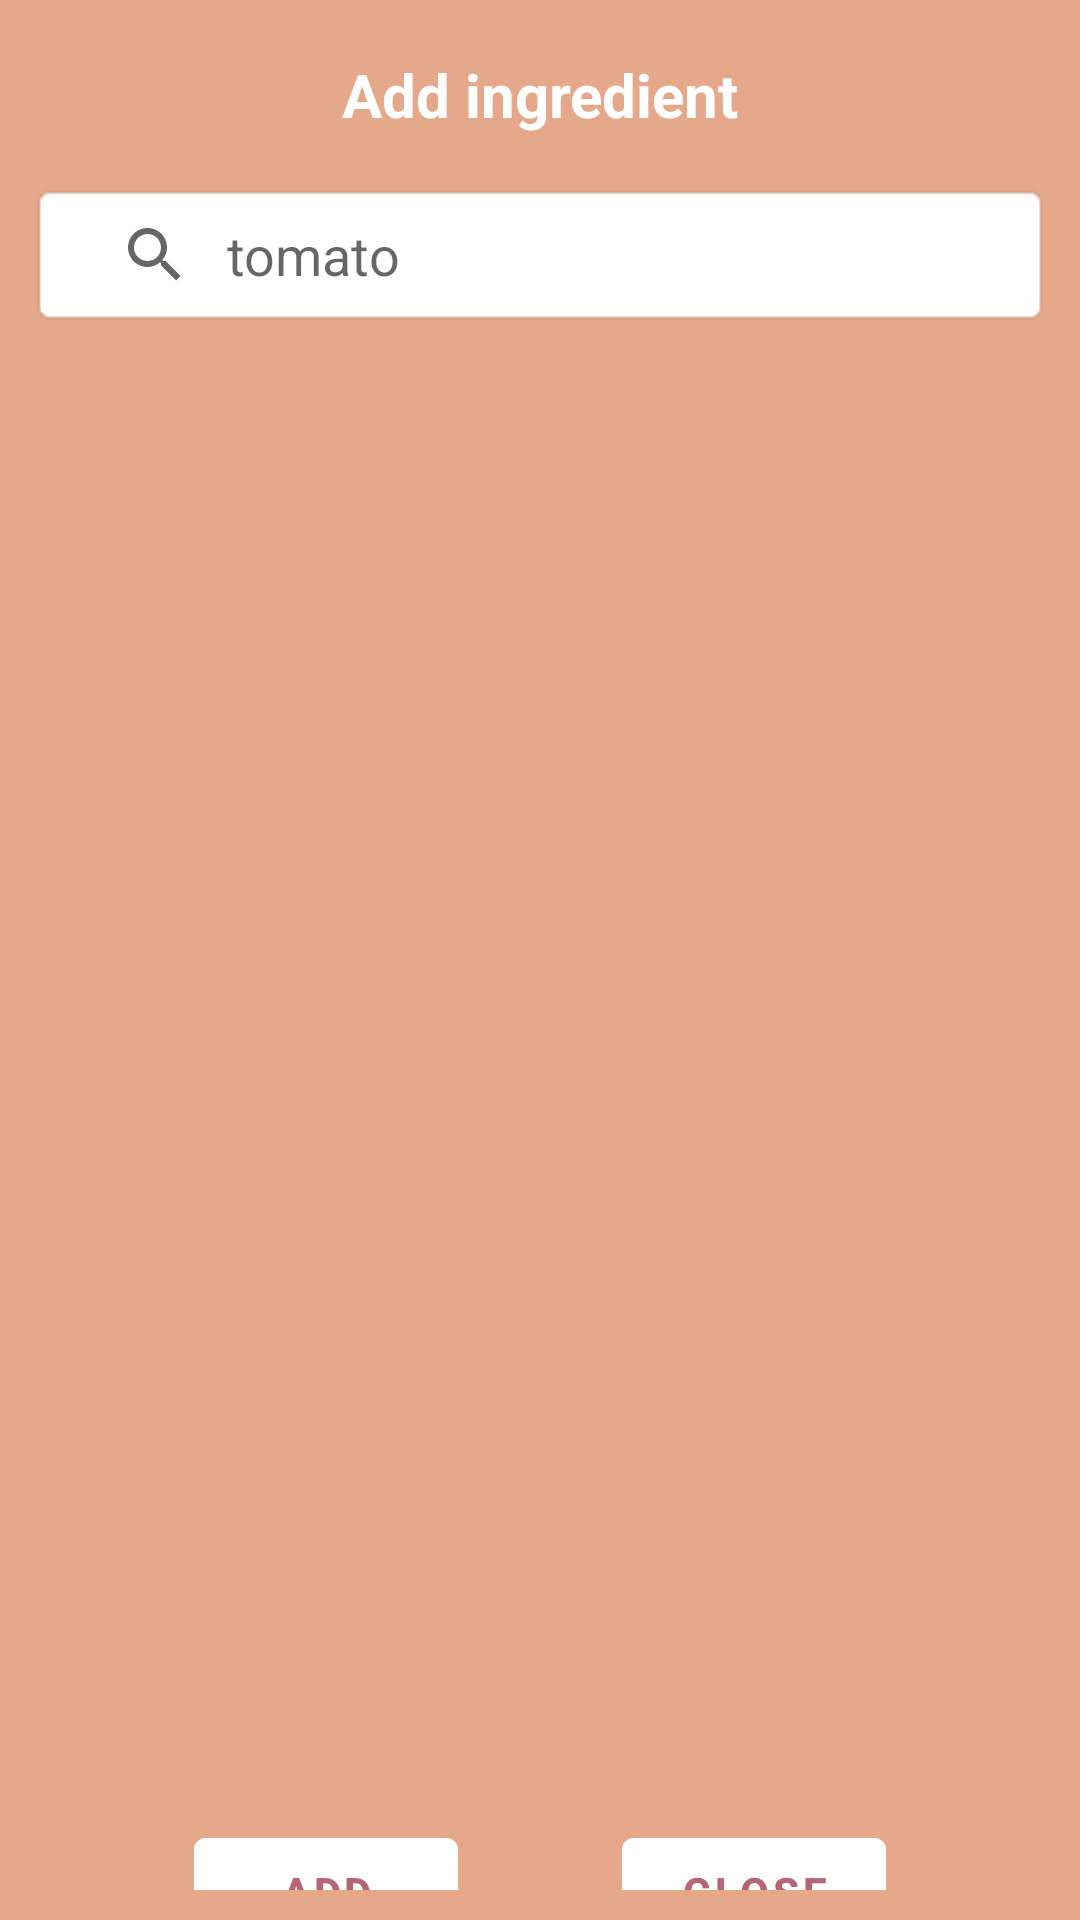

This screen was rendered from an Android layout file. Write that file and the resources it references.
<!-- AndroidManifest.xml: application theme Theme.MyApplication -->
<!-- res/layout/fragment_enter_ingredient_dialog.xml -->
<androidx.constraintlayout.widget.ConstraintLayout xmlns:android="http://schemas.android.com/apk/res/android"
    xmlns:app="http://schemas.android.com/apk/res-auto"
    xmlns:tools="http://schemas.android.com/tools"
    android:layout_width="match_parent"
    android:layout_height="match_parent"
    android:background="@color/peach"
    android:padding="10dp"
    tools:context=".presentation.ingredients.EnterIngredientDialogFragment">


    <SearchView
        android:id="@+id/searchView"
        android:layout_width="match_parent"
        android:layout_height="wrap_content"
        android:layout_marginTop="16dp"
        android:background="@android:drawable/editbox_background"
        android:iconifiedByDefault="false"
        android:queryBackground="@android:color/transparent"
        android:queryHint="tomato"
        app:layout_constraintEnd_toEndOf="parent"
        app:layout_constraintStart_toStartOf="parent"
        app:layout_constraintTop_toBottomOf="@+id/textView"></SearchView>


    <ListView
        android:id="@+id/listView"
        android:layout_width="wrap_content"
        android:layout_height="521dp"
        android:layout_marginTop="1dp"
        app:layout_constraintEnd_toEndOf="parent"
        app:layout_constraintStart_toStartOf="parent"
        app:layout_constraintTop_toBottomOf="@+id/searchView" />

    <Button
        android:id="@+id/closeButton"
        android:layout_width="wrap_content"
        android:layout_height="wrap_content"
        android:text="Close"
        android:textStyle="bold"
        android:backgroundTint="@color/white"
        android:textColor="@color/pink_2"
        app:layout_constraintBottom_toBottomOf="parent"
        app:layout_constraintEnd_toEndOf="parent"
        app:layout_constraintHorizontal_bias="0.5"
        app:layout_constraintStart_toEndOf="@+id/addButton"
        app:layout_constraintTop_toBottomOf="@+id/listView" />

    <TextView
        android:id="@+id/textView"
        android:layout_width="wrap_content"
        android:layout_height="wrap_content"
        android:layout_marginTop="8dp"
        android:text="Add ingredient"
        android:textSize="20sp"
        android:textStyle="bold"
        android:textColor="@color/white"
        app:layout_constraintBottom_toTopOf="@+id/searchView"
        app:layout_constraintEnd_toEndOf="parent"
        app:layout_constraintStart_toStartOf="parent"
        app:layout_constraintTop_toTopOf="parent" />

    <Button
        android:id="@+id/addButton"
        android:layout_width="wrap_content"
        android:layout_height="wrap_content"
        android:text="Add"
        android:textStyle="bold"
        android:backgroundTint="@color/white"
        android:textColor="@color/pink_2"
        app:layout_constraintBottom_toBottomOf="parent"
        app:layout_constraintEnd_toStartOf="@+id/closeButton"
        app:layout_constraintHorizontal_bias="0.5"
        app:layout_constraintHorizontal_chainStyle="spread"
        app:layout_constraintStart_toStartOf="parent"
        app:layout_constraintTop_toBottomOf="@+id/listView" />

</androidx.constraintlayout.widget.ConstraintLayout>
<!-- resources referenced by this layout -->
<resources>
  <color name="peach">#FFE5A88B</color>
  <color name="pink_2">#FFB56576</color>
  <color name="white">#FFFFFFFF</color>
  <style name="Theme.MyApplication" parent="Theme.MaterialComponents.DayNight.DarkActionBar">
          
          <item name="colorPrimary">@color/pink_1</item>
          <item name="colorPrimaryVariant">@color/pink_2</item>
          <item name="colorOnPrimary">@color/white</item>
          
          <item name="colorSecondary">@color/peach</item>
          <item name="colorSecondaryVariant">@color/pink_3</item>
          <item name="colorOnSecondary">@color/purple</item>
          
          <item name="android:statusBarColor" tools:targetApi="l">?attr/colorPrimaryVariant</item>
          
          <item name="popupMenuStyle">@style/MyPopupMenu</item>
          <item name="android:itemTextAppearance">@style/itemTextStyle.AppTheme</item>
  
      </style>
  <color name="pink_1">#FFE56B6F</color>
  <color name="pink_3">#FFFFF5EE</color>
  <color name="purple">#FF6D697A</color>
  <style name="MyPopupMenu" parent="@style/Widget.AppCompat.PopupMenu">
          <item name="android:popupBackground">@android:color/black</item>
          <item name="android:dropDownHorizontalOffset">5dp</item>
          <item name="android:dropDownVerticalOffset">5dp</item>
      </style>
  <style name="itemTextStyle.AppTheme" parent="@android:style/TextAppearance.Widget.IconMenu.Item">
          <item name="android:textColor">@color/black</item>
          <item name="android:textSize">18sp</item>
      </style>
  <color name="black">#FF000000</color>
</resources>
